Run: headless pygame with SDL's dummy video driver; simulated clock (each Clock.tick advances the game by its frame time, no real sleeping); random seed 0; keys injected as events and as key.get_pressed() state; mouse plan: one left click at the window centre at the start of phase 2, then a move to the lower-right quarter at the start of phase 3.
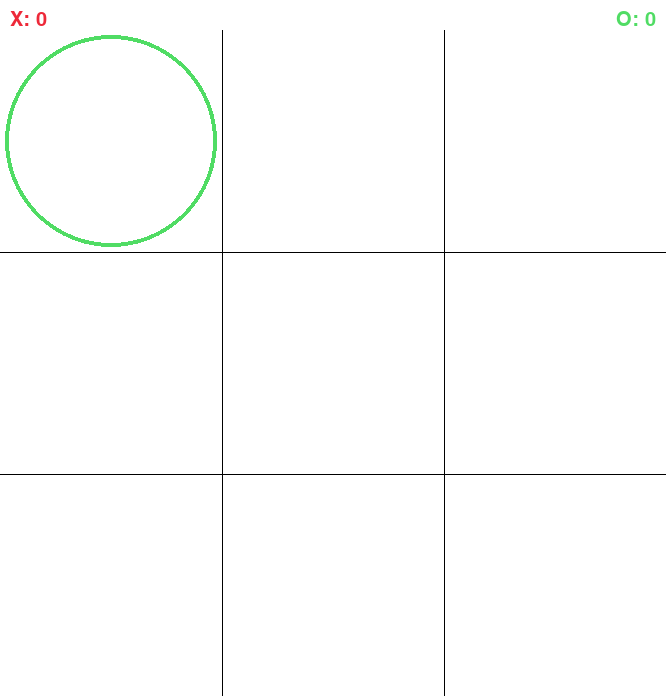
Frame 1 of 4 · flips 1–60 · no input
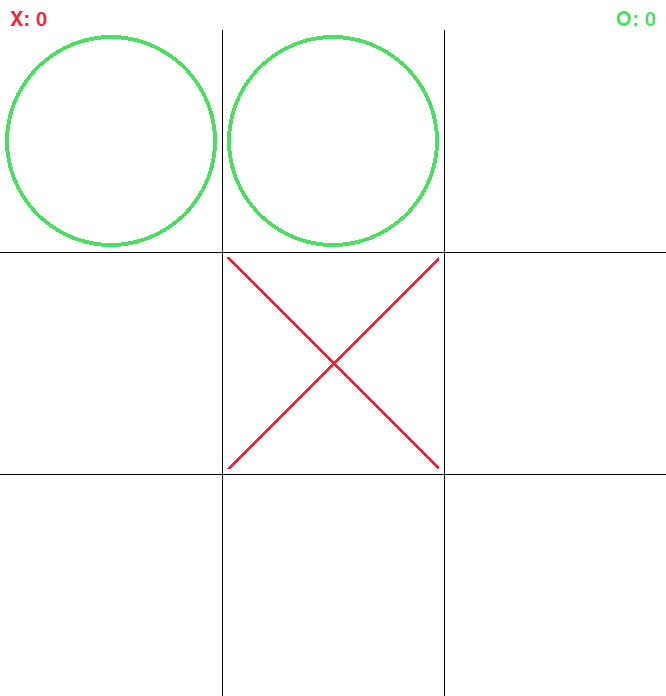
Frame 2 of 4 · flips 61–180 · clicked the window centre · tapped SPACE, RETURN · held RIGHT (→), D
Frame 3 of 4 · flips 181–300 · moved the mouse to the lower-right quarter · held DOWN (↓), S · screen unchanged from frame 2, image omitted
Frame 4 of 4 · flips 301–420 · held LEFT (←), A, UP (↑), W · screen unchanged from frame 3, image omitted

The pygame program that drew these frames:

import pygame


pygame.font.init()
WIN_W = 666
WIN_H = 666
STAT_FONT = pygame.font.SysFont("arial", 30)
BARRE = 30

win = pygame.display.set_mode((WIN_W, WIN_H+BARRE))
pygame.display.set_caption("Morpion")
win.fill((255, 255, 255))

X = pygame.Surface((WIN_W/3-10, WIN_H/3-10))
X.fill((255, 255, 255))
pygame.draw.line(X, (237,41,57), (0,0), (WIN_W//3-10, WIN_H//3-10), 4)
pygame.draw.line(X, (237,41,57), (WIN_W//3-10,0), (0, WIN_H//3-10), 4)
O = pygame.Surface((WIN_W//3-10, WIN_H/3-10))
O.fill((255, 255, 255))
pygame.draw.circle(O, (80,220,100), (WIN_W//6-5, WIN_H//6-5), WIN_H//6-5, 4)


grille = [["-", "-", "-"] for i in range(3)]
pions = ['X', 'O']
scores = [0, 0]

def verifVictoire(grille):
    #Check Lignes:
    for ligne in grille:
        if ligne[0] == ligne[1] and ligne[1] == ligne[2] and ligne[0] != "-":
            return True

    #Check colonne:
    for colonne in range(3):
        if grille[0][colonne] == grille[1][colonne] and grille[1][colonne] == grille[2][colonne] and grille[2][colonne] != "-":
            return True

    #Check Diagos:
    #Diago Haut Gauche a Bas Droit
    if grille[0][0] == grille[1][1] and grille[1][1] == grille[2][2] and grille[2][2] != "-":
        return True

    #Diago Haut Droite a Bas Gauche
    if grille[0][2] == grille[1][1] and grille[1][1] == grille[2][0] and grille[2][0] != "-":
        return True

    #Si aucune état terminal n'est atteint:
    return False


def egalite(grille):
    tie = True
    for ligne in grille:
        for elt in ligne:
            if elt == "-":
                tie = False
    return tie


def minimax(grille, tourIA, nivUn):
    if verifVictoire(grille):
        if tourIA:
            return -1
        else:
            return 1
    if egalite(grille):
        return 0

    eval = []
    eval_score = 2
    if tourIA:
        eval_score = -2

    for ligne in range(3):
        for col in range(3):
            if grille[ligne][col] == "-":
                prediction = [i[:] for i in grille]
                prediction[ligne][col] = pions[int(tourIA)]
                score = minimax(prediction, not(tourIA), False)
                if tourIA and score > eval_score:
                    eval = prediction
                    eval_score = score
                elif not(tourIA) and score < eval_score:
                    eval = prediction
                    eval_score = score
    if nivUn:
        return eval
    else:
        return eval_score


def dess_env():
    score1 = STAT_FONT.render(f"X: {scores[0]}", 1, (237,41,57))
    win.blit(score1, (10, 10))

    score2 = STAT_FONT.render(f"O: {scores[1]}", 1, (80,220,100))
    win.blit(score2, (WIN_W-10-score2.get_width(), 10))

    pygame.draw.line(win, (0,0,0), (WIN_W//3, BARRE), (WIN_W//3, WIN_H+BARRE), 1)
    pygame.draw.line(win, (0,0,0), (2*WIN_W//3, BARRE), (2*WIN_W//3, WIN_H+BARRE), 1)
    pygame.draw.line(win, (0,0,0), (0, WIN_H//3+BARRE), (WIN_W, WIN_H//3+BARRE), 1)
    pygame.draw.line(win, (0,0,0), (0, 2*WIN_H//3+BARRE), (WIN_W, 2*WIN_H//3+BARRE), 1)
    for i in range(3):
        for j in range(3):
            if grille[i][j] == "X":
                win.blit(X, (j*(WIN_W//3)+5, i*(WIN_H//3)+5+BARRE))
            if grille[i][j] == "O":
                win.blit(O, (j*(WIN_W//3)+5, i*(WIN_H//3)+5+BARRE))



continuer = True
clock = pygame.time.Clock()
while continuer:
    game_running = True
    tour = 1
    grille = [["-", "-", "-"] for i in range(3)]
    while game_running:
        clock.tick(1)
        if tour == 1:
            grille = minimax(grille, True, True)
            tour += 1
            tour %= 2
        # elif tour == 0:
        # Pour faire jouer deux IA l une contre l'autre
        #     grille = minimax(grille, False, True)
        #     tour += 1
        #     tour %= 2

        for event in pygame.event.get():
            if event.type == pygame.QUIT:
                game_running = False
                continuer = False
                pygame.quit()
                break



            if event.type == pygame.MOUSEBUTTONUP and tour == 0:
                pos = pygame.mouse.get_pos()
                xpos = pos[0]//(WIN_W//3)
                ypos = (pos[1]-BARRE)//(WIN_H//3)
                if grille[ypos][xpos] == "-":
                    grille[ypos][xpos] = pions[tour]
                    tour += 1
                    tour %= 2

        if not(game_running):
            break

        win.fill((255, 255, 255))
        dess_env()
        pygame.display.update()
        if verifVictoire(grille):
            gagnant = (tour+1)%2
            scores[gagnant]+=1
            msg = f"Le joueur {gagnant+1} a gagné!"
            game_running = False
        elif egalite(grille):
            msg = "Egalité!"
            game_running = False


    popup = pygame.Surface((400, 200))
    popup.fill((255, 255, 255))
    pygame.draw.rect(popup, (0,0,0), (3,3,394, 194), 6)

    resultat = STAT_FONT.render(msg, 1, (0,0,255))
    popup.blit(resultat, (200-resultat.get_width()//2, 20))

    recommencer = STAT_FONT.render("Cliquer pour recommencer", 1, (0,0,255))
    popup.blit(recommencer, (200-recommencer.get_width()//2,80))

    menu = True
    while menu:
        for event in pygame.event.get():
            if event.type == pygame.QUIT:
                menu = False
                continuer = False
                break
            if event.type == pygame.MOUSEBUTTONUP:
                menu = False
                break

        win.blit(popup, ((WIN_W//2)-200, ((WIN_H//2)-100)))
        pygame.display.update()
